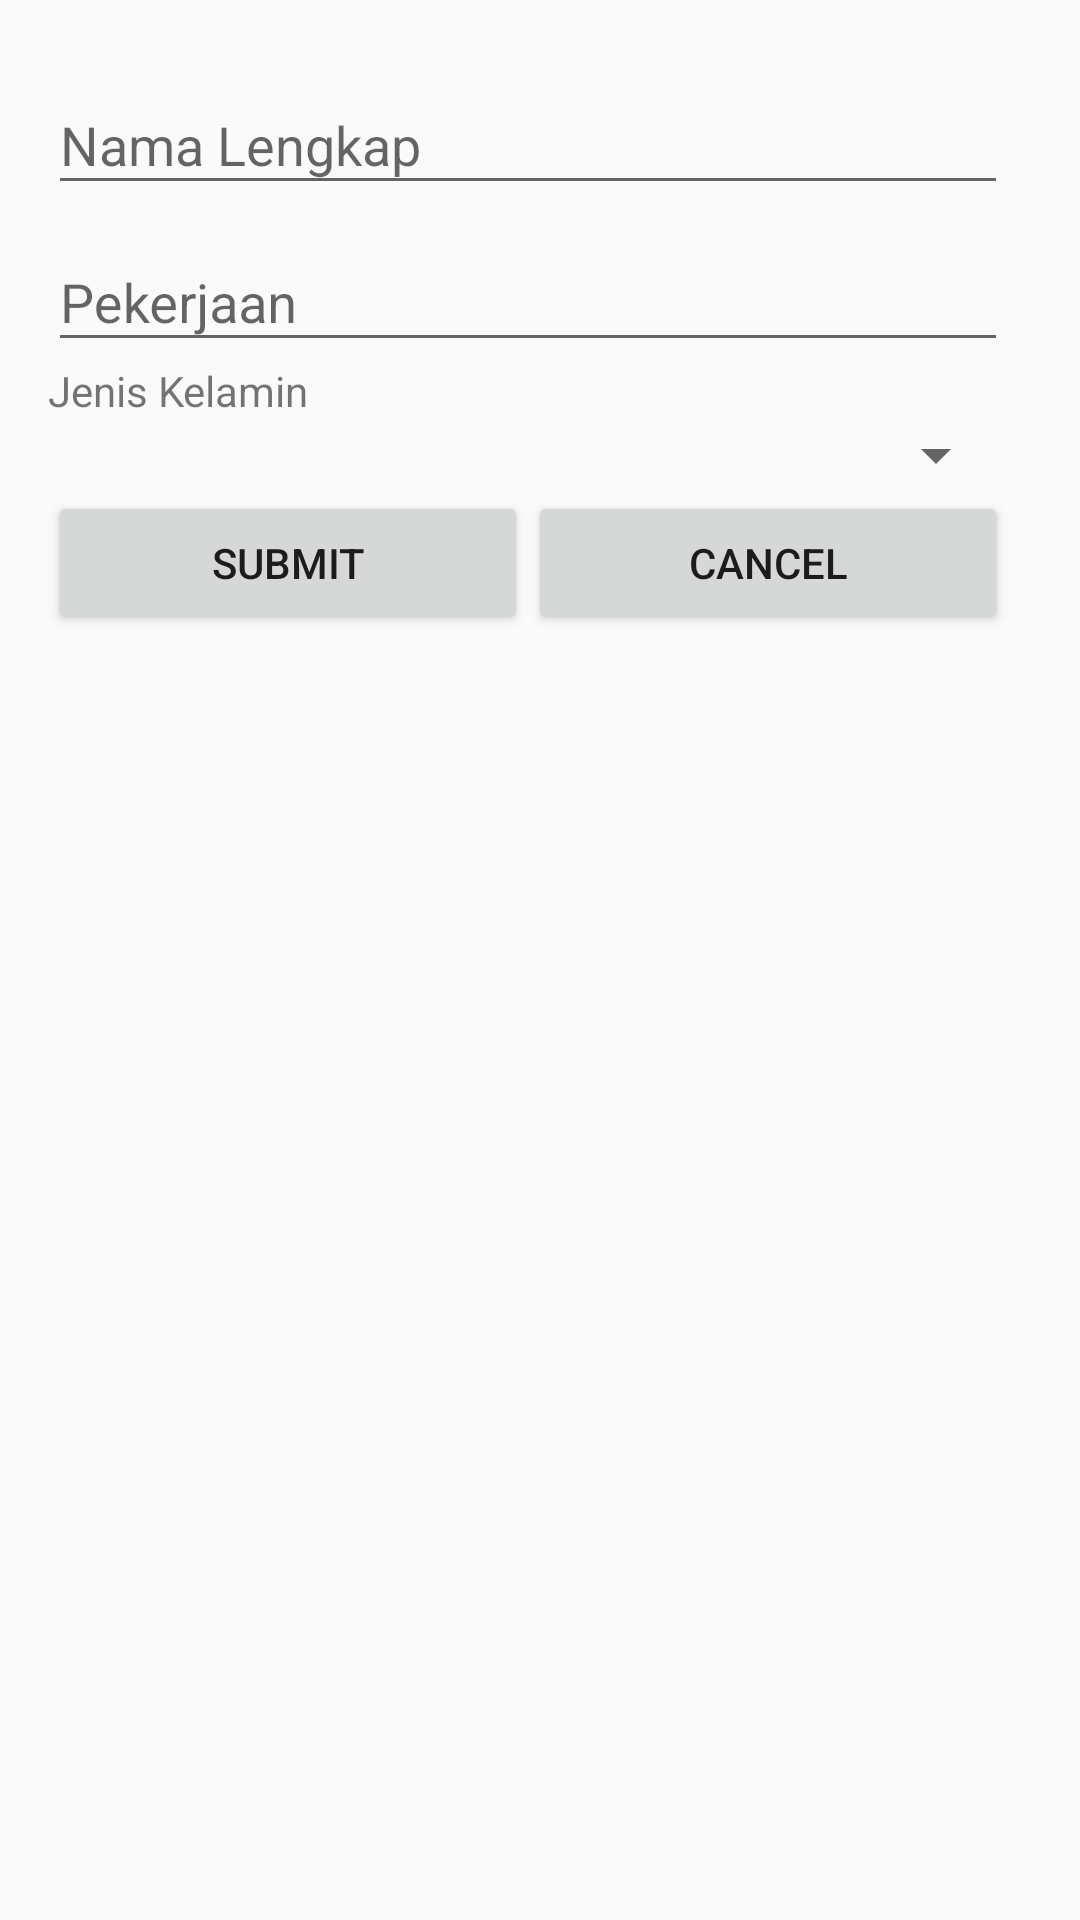

The Android layout XML behind this screen, and the referenced resources:
<!-- AndroidManifest.xml: application theme AppTheme -->
<!-- res/layout/dialog_add.xml -->
<?xml version="1.0" encoding="utf-8"?>
<LinearLayout xmlns:android="http://schemas.android.com/apk/res/android"
    android:layout_width="300dp"
    android:layout_height="match_parent"
    android:orientation="vertical"
    android:paddingLeft="16dp"
    android:paddingTop="16dp"
    android:paddingRight="24dp"
    android:paddingBottom="16dp">

    <android.support.design.widget.TextInputLayout
        android:layout_width="match_parent"
        android:layout_height="wrap_content">

        <android.support.design.widget.TextInputEditText
            android:id="@+id/tv_name"
            android:layout_width="match_parent"
            android:layout_height="wrap_content"
            android:hint="Nama Lengkap" />
    </android.support.design.widget.TextInputLayout>

    <android.support.design.widget.TextInputLayout
        android:layout_width="match_parent"
        android:layout_height="wrap_content">

        <android.support.design.widget.TextInputEditText
            android:id="@+id/tv_pekerjaan"
            android:layout_width="match_parent"
            android:layout_height="wrap_content"
            android:hint="Pekerjaan" />
    </android.support.design.widget.TextInputLayout>

    <TextView
        android:layout_width="wrap_content"
        android:layout_height="wrap_content"
        android:text="Jenis Kelamin" />

    <Spinner
        android:id="@+id/sp_gender"
        android:layout_width="match_parent"
        android:layout_height="wrap_content">

    </Spinner>

    <LinearLayout
        android:layout_width="match_parent"
        android:layout_height="wrap_content"
        android:orientation="horizontal"
        android:weightSum="2">

        <Button
            android:id="@+id/btn_submit"
            android:layout_width="0dp"
            android:layout_height="wrap_content"
            android:layout_weight="1"
            android:text="Submit" />

        <Button
            android:id="@+id/btn_cancel"
            android:layout_width="0dp"
            android:layout_height="wrap_content"
            android:layout_weight="1"
            android:text="Cancel" />
    </LinearLayout>
</LinearLayout>
<!-- resources referenced by this layout -->
<resources>
  <style name="AppTheme" parent="Theme.AppCompat.Light.DarkActionBar">
          
          <item name="colorPrimary">@color/colorPrimary</item>
          <item name="colorPrimaryDark">@color/colorPrimaryDark</item>
          <item name="colorAccent">@color/colorAccent</item>
      </style>
  <!-- not gathered from this repository: default colours our renderer supplied (Android Studio template values) -->
  <color name="colorPrimary">#FF6200EE</color>
  <color name="colorPrimaryDark">#FF3700B3</color>
  <color name="colorAccent">#FF03DAC5</color>
</resources>
